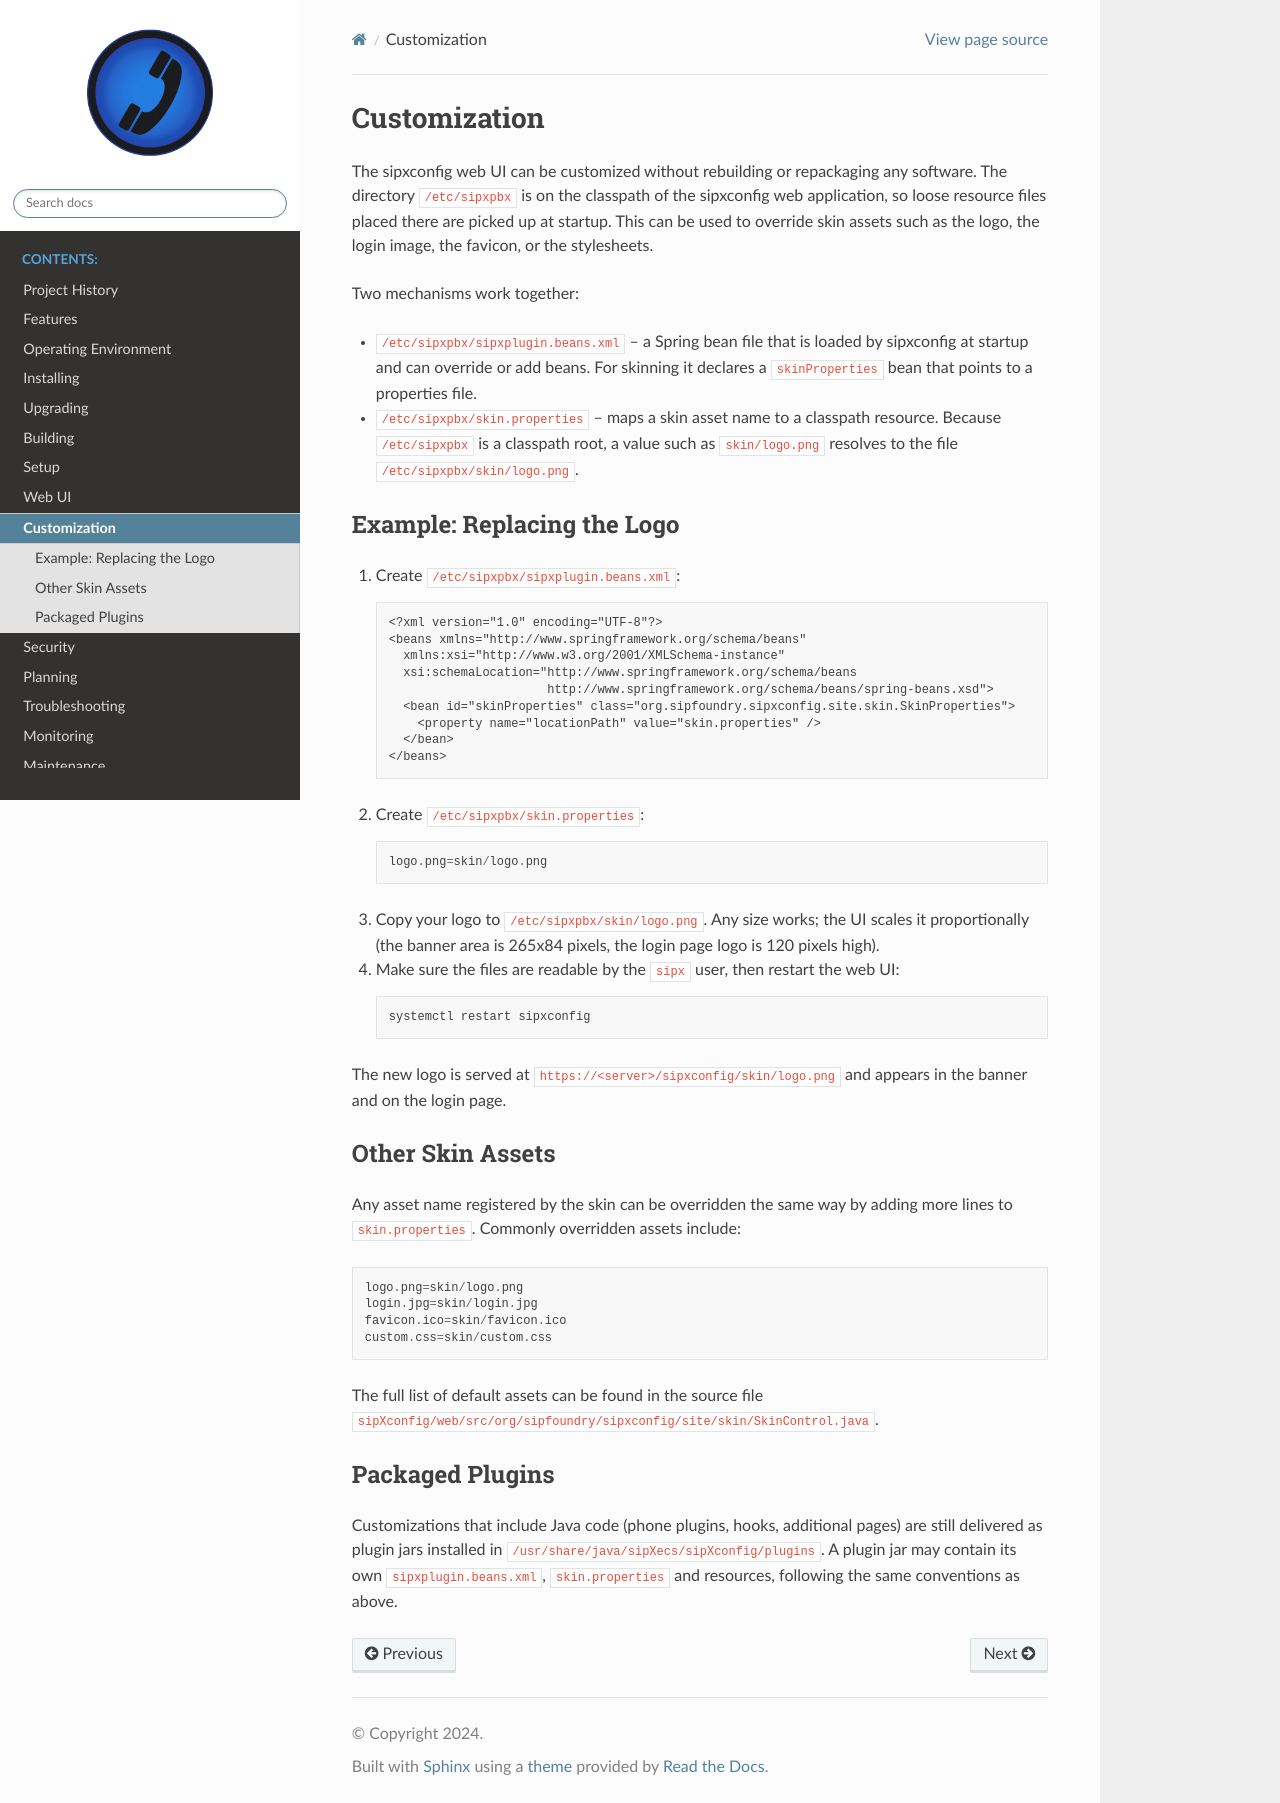

repository: onrelay/sipxecs · page: customization.html · generator: sphinx

.. index:: customization

=============
Customization
=============

The sipxconfig web UI can be customized without rebuilding or repackaging any
software. The directory ``/etc/sipxpbx`` is on the classpath of the sipxconfig
web application, so loose resource files placed there are picked up at startup.
This can be used to override skin assets such as the logo, the login image,
the favicon, or the stylesheets.

Two mechanisms work together:

* ``/etc/sipxpbx/sipxplugin.beans.xml`` -- a Spring bean file that is loaded by
  sipxconfig at startup and can override or add beans. For skinning it declares
  a ``skinProperties`` bean that points to a properties file.
* ``/etc/sipxpbx/skin.properties`` -- maps a skin asset name to a classpath
  resource. Because ``/etc/sipxpbx`` is a classpath root, a value such as
  ``skin/logo.png`` resolves to the file ``/etc/sipxpbx/skin/logo.png``.

Example: Replacing the Logo
===========================

1. Create ``/etc/sipxpbx/sipxplugin.beans.xml``::

    <?xml version="1.0" encoding="UTF-8"?>
    <beans xmlns="http://www.springframework.org/schema/beans"
      xmlns:xsi="http://www.w3.org/2001/XMLSchema-instance"
      xsi:schemaLocation="http://www.springframework.org/schema/beans
                          http://www.springframework.org/schema/beans/spring-beans.xsd">
      <bean id="skinProperties" class="org.sipfoundry.sipxconfig.site.skin.SkinProperties">
        <property name="locationPath" value="skin.properties" />
      </bean>
    </beans>

2. Create ``/etc/sipxpbx/skin.properties``::

    logo.png=skin/logo.png

3. Copy your logo to ``/etc/sipxpbx/skin/logo.png``. Any size works; the UI
   scales it proportionally (the banner area is 265x84 pixels, the login page
   logo is 120 pixels high).

4. Make sure the files are readable by the ``sipx`` user, then restart the
   web UI::

    systemctl restart sipxconfig

The new logo is served at ``https://<server>/sipxconfig/skin/logo.png`` and
appears in the banner and on the login page.

Other Skin Assets
=================

Any asset name registered by the skin can be overridden the same way by adding
more lines to ``skin.properties``. Commonly overridden assets include::

    logo.png=skin/logo.png
    login.jpg=skin/login.jpg
    favicon.ico=skin/favicon.ico
    custom.css=skin/custom.css

The full list of default assets can be found in the source file
``sipXconfig/web/src/org/sipfoundry/sipxconfig/site/skin/SkinControl.java``.

Packaged Plugins
================

Customizations that include Java code (phone plugins, hooks, additional pages)
are still delivered as plugin jars installed in
``/usr/share/java/sipXecs/sipXconfig/plugins``. A plugin jar may contain its
own ``sipxplugin.beans.xml``, ``skin.properties`` and resources, following the
same conventions as above.
